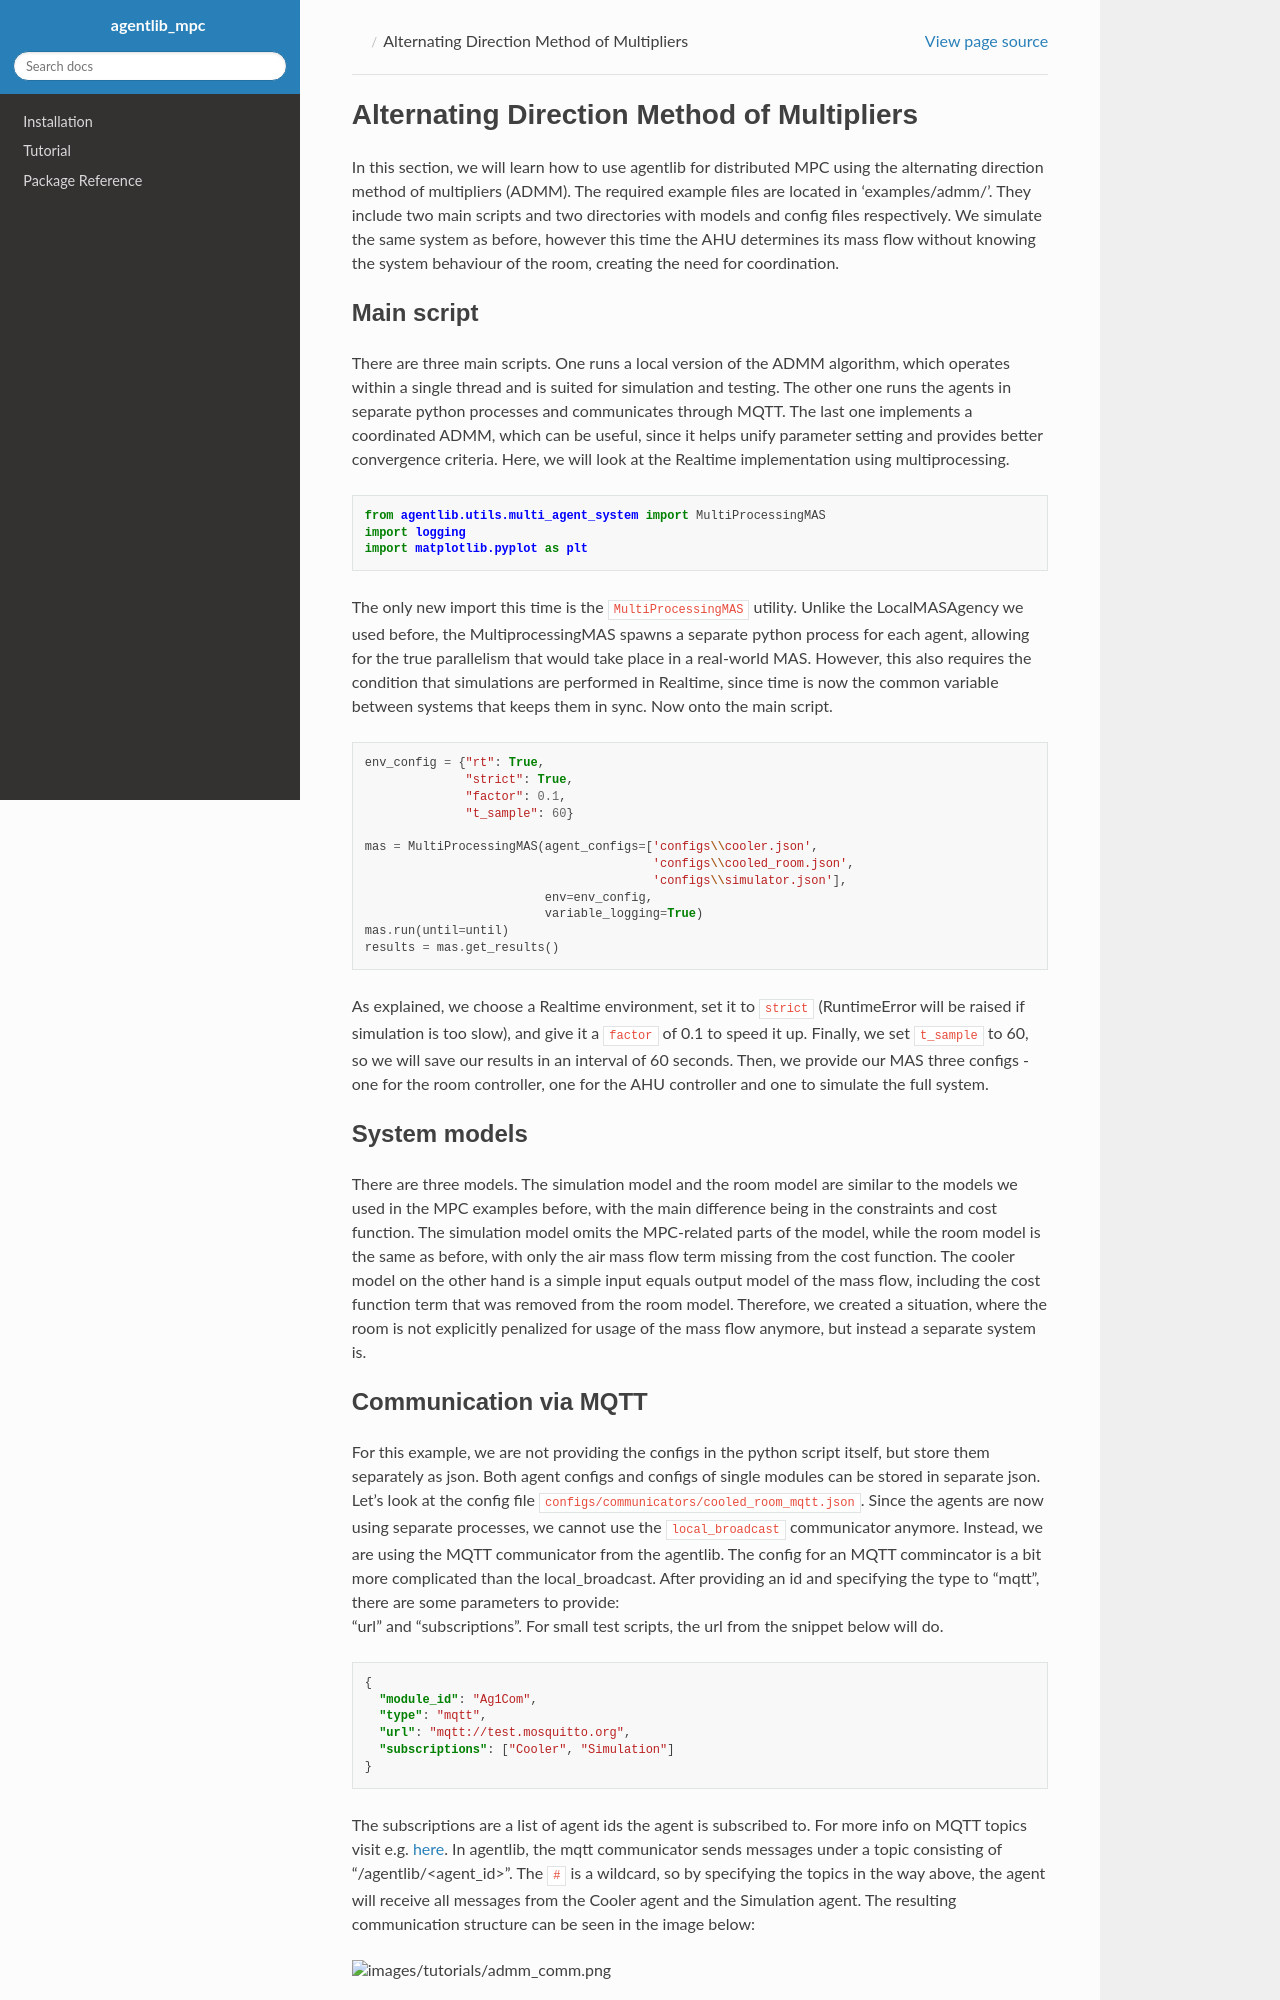

repository: RWTH-EBC/AgentLib-MPC · page: docs/150-bug-fix-pypi-release/docs/tutorials/ADMM.html · generator: sphinx

Alternating Direction Method of Multipliers
-------------------------------------------

In this section, we will learn how to use agentlib for distributed MPC using 
the alternating direction method of multipliers (ADMM). The required example 
files are located in 'examples/admm/'. They include two 
main scripts and two directories with models and config files respectively. 
We simulate the same system as before, however this time the AHU determines 
its mass flow without knowing the system behaviour of the room, creating the 
need for coordination.

### Main script
There are three main scripts. One runs a local version of the ADMM algorithm, which 
operates within a single thread and is suited for simulation and testing. The other 
one runs the agents in separate python processes and communicates through MQTT.
The last one implements a coordinated ADMM, which can be useful, since it helps 
unify parameter setting and provides better convergence criteria.
Here, we will look at the Realtime implementation using multiprocessing.

````python
from agentlib.utils.multi_agent_system import MultiProcessingMAS
import logging
import matplotlib.pyplot as plt
````
The only new import this time is the 
``MultiProcessingMAS`` utility. Unlike the LocalMASAgency we used before, 
the MultiprocessingMAS spawns a separate python process for each agent, 
allowing 
for the true parallelism that would take place in a real-world MAS. However, 
this also requires the condition that simulations are performed in Realtime, 
since time is now the common variable between systems that keeps them in sync.
Now onto the main script.
````python
    env_config = {"rt": True,
                  "strict": True,
                  "factor": 0.1,
                  "t_sample": 60}

    mas = MultiProcessingMAS(agent_configs=['configs\\cooler.json',
                                            'configs\\cooled_room.json',
                                            'configs\\simulator.json'],
                             env=env_config,
                             variable_logging=True)
    mas.run(until=until)
    results = mas.get_results()
````
As explained, we choose a Realtime environment, set it to ``strict`` 
(RuntimeError will be raised if simulation is too slow), and give it a 
``factor`` of 0.1 to speed it up. Finally, we set ``t_sample`` to 60, so we 
will save our results in an interval of 60 seconds. Then, we provide our MAS 
three configs - one for the room controller, one for the AHU controller and 
one to simulate the full system.

### System models
There are three models. The simulation model and the room model are similar to 
the models we used in the MPC examples before, with the main difference 
being in the constraints and cost function. The simulation model omits the 
MPC-related parts of the model, while the room model is the same as before, 
with only the air mass flow term missing from the cost function. The cooler 
model on the other hand is a simple input equals output model of the mass 
flow, including the cost function term that was removed from the room model. 
Therefore, we created a situation, where the room is not explicitly 
penalized for usage of the mass flow anymore, but instead a separate system is.
